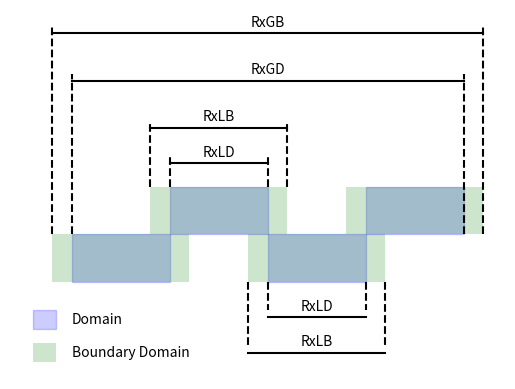

This figure's Python source:
from pylab import *
import random
import matplotlib.lines as lines
import matplotlib.patches as patches
#import matplotlib.text as text
import matplotlib.collections as collections
import matplotlib.units as units
import numpy as np
import matplotlib.pyplot as plt
import matplotlib
from matplotlib.collections import PatchCollection
import matplotlib.path as mpath
import matplotlib.patches as mpatches
import matplotlib.lines as mlines
import pylab 

# Add MPI communication and information exchange

fig = plt.figure()
ax = fig.add_subplot(111)
ax.set_frame_on(False)
ax.axes.get_xaxis().set_visible(False)
ax.axes.get_yaxis().set_visible(False)

#ax.fax1 = plt.axes(frameon=False)

def plotMeasure(start_xy, eo_xy, text):
  l_y = linspace(start_xy[1], eo_xy[1]+3., 128)
  plot(ones(128)*start_xy[0], l_y, 'k--')
  plot(ones(128)*eo_xy[0]   , l_y, 'k--')
  
  
  l_x = linspace(start_xy[0], eo_xy[0], 128) 
  plot(l_x, ones(128)*eo_xy[1], 'k-')
  
  pylab.text(0.5*(start_xy[0]+eo_xy[0]), eo_xy[1]+3., text, ha='center')


 # Second Domain
rect_1 = patches.Rectangle( (-50, 0.), width=50, height=20, alpha=0.2, axes=ax, color='b')
ax.add_patch(rect_1)
plotMeasure((-50., 20.), (0., 30.), "RxLD")


rect_1 = mpatches.Rectangle( (-60., 0.), width=70, height=20, alpha=0.2, axes=ax)
rect_1.set_fc('g')
ax.add_patch(rect_1)
plotMeasure((-60., 20.), (10., 45.), "RxLB")




 # First Domain
rect_1 = patches.Rectangle( (-100, -20), width=50, height=20, alpha=0.2, axes=ax, color='b')
ax.add_patch(rect_1)
plotMeasure((0., -20.), (50., -35.), "RxLD")


rect_1 = mpatches.Rectangle( (-110., -20), width=70, height=20, alpha=0.2, axes=ax)
rect_1.set_fc('g')
ax.add_patch(rect_1)
plotMeasure((-10., -20.), (60., -50.), "RxLB")

# Third
rect_1 = patches.Rectangle( (0., -20), width=50, height=20, alpha=0.2, axes=ax, color='b')
ax.add_patch(rect_1)
rect_1 = mpatches.Rectangle( (-10., -20), width=70, height=20, alpha=0.2, axes=ax)
rect_1.set_fc('g')
ax.add_patch(rect_1)

# Fourth 
rect_1 = patches.Rectangle( (50, 0.), width=50, height=20, alpha=0.2, axes=ax, color='b')
ax.add_patch(rect_1)
rect_1 = mpatches.Rectangle( (40., 0.), width=70, height=20, alpha=0.2, axes=ax)
rect_1.set_fc('g')
ax.add_patch(rect_1)



plotMeasure((-100., 0.), (100., 65.), "RxGD")
plotMeasure((-110., 0.), (110., 85.), "RxGB")

# Manually set legend
rect_1 = patches.Rectangle( (-120., -40), width=12, height=8, alpha=0.2, axes=ax, color='b')
ax.add_patch(rect_1)
pylab.text(-100, -36, "Domain", ha='left', va='center')
rect_1 = mpatches.Rectangle( (-120., -54), width=12, height=8, alpha=0.2, axes=ax)
rect_1.set_fc('g')
ax.add_patch(rect_1)
pylab.text(-100, -50, "Boundary Domain", ha='left', va='center')




#rect_1 = patches.Rectangle( (-100, 20.), width=200, height=20, alpha=0.2, axes=ax, color='b')
#rect_1.set_fc('r')
#ax.add_patch(rect_1)
#rect_1 = mpatches.Rectangle( (-110., 20.), width=220, height=20, alpha=0.2, axes=ax)
#rect_1.set_fc('g')
#ax.add_patch(rect_1)




#rect_2 = mpatches.Rectangle( (10, 10), width=120, height=20, alpha=0.2, axes=ax)


#rect_2 = mpatches.Rectangle( (10, 10), width=120, height=20, alpha=0.2, axes=ax)


#rect_2 = mpatches.Rectangle( (10, 10), width=120, height=20, alpha=0.2, axes=ax)
#rect_2.set_fc('r')
#ax.add_artist(rect_2)
#rect_2 = mpatches.Circle( (0, 0), 0.5, alpha=0.2, axes=ax, color='r')
#rect_2.set_fc('r')
#ax.add_artist(rect_2)


#xlim((-150, 150))
#ylim((-100, 100))
#collection.set_array(np.array(colors))
#ax.add_collection(collection)
savefig("Grid_BoundaryDomain.png", bbox_inches='tight')
